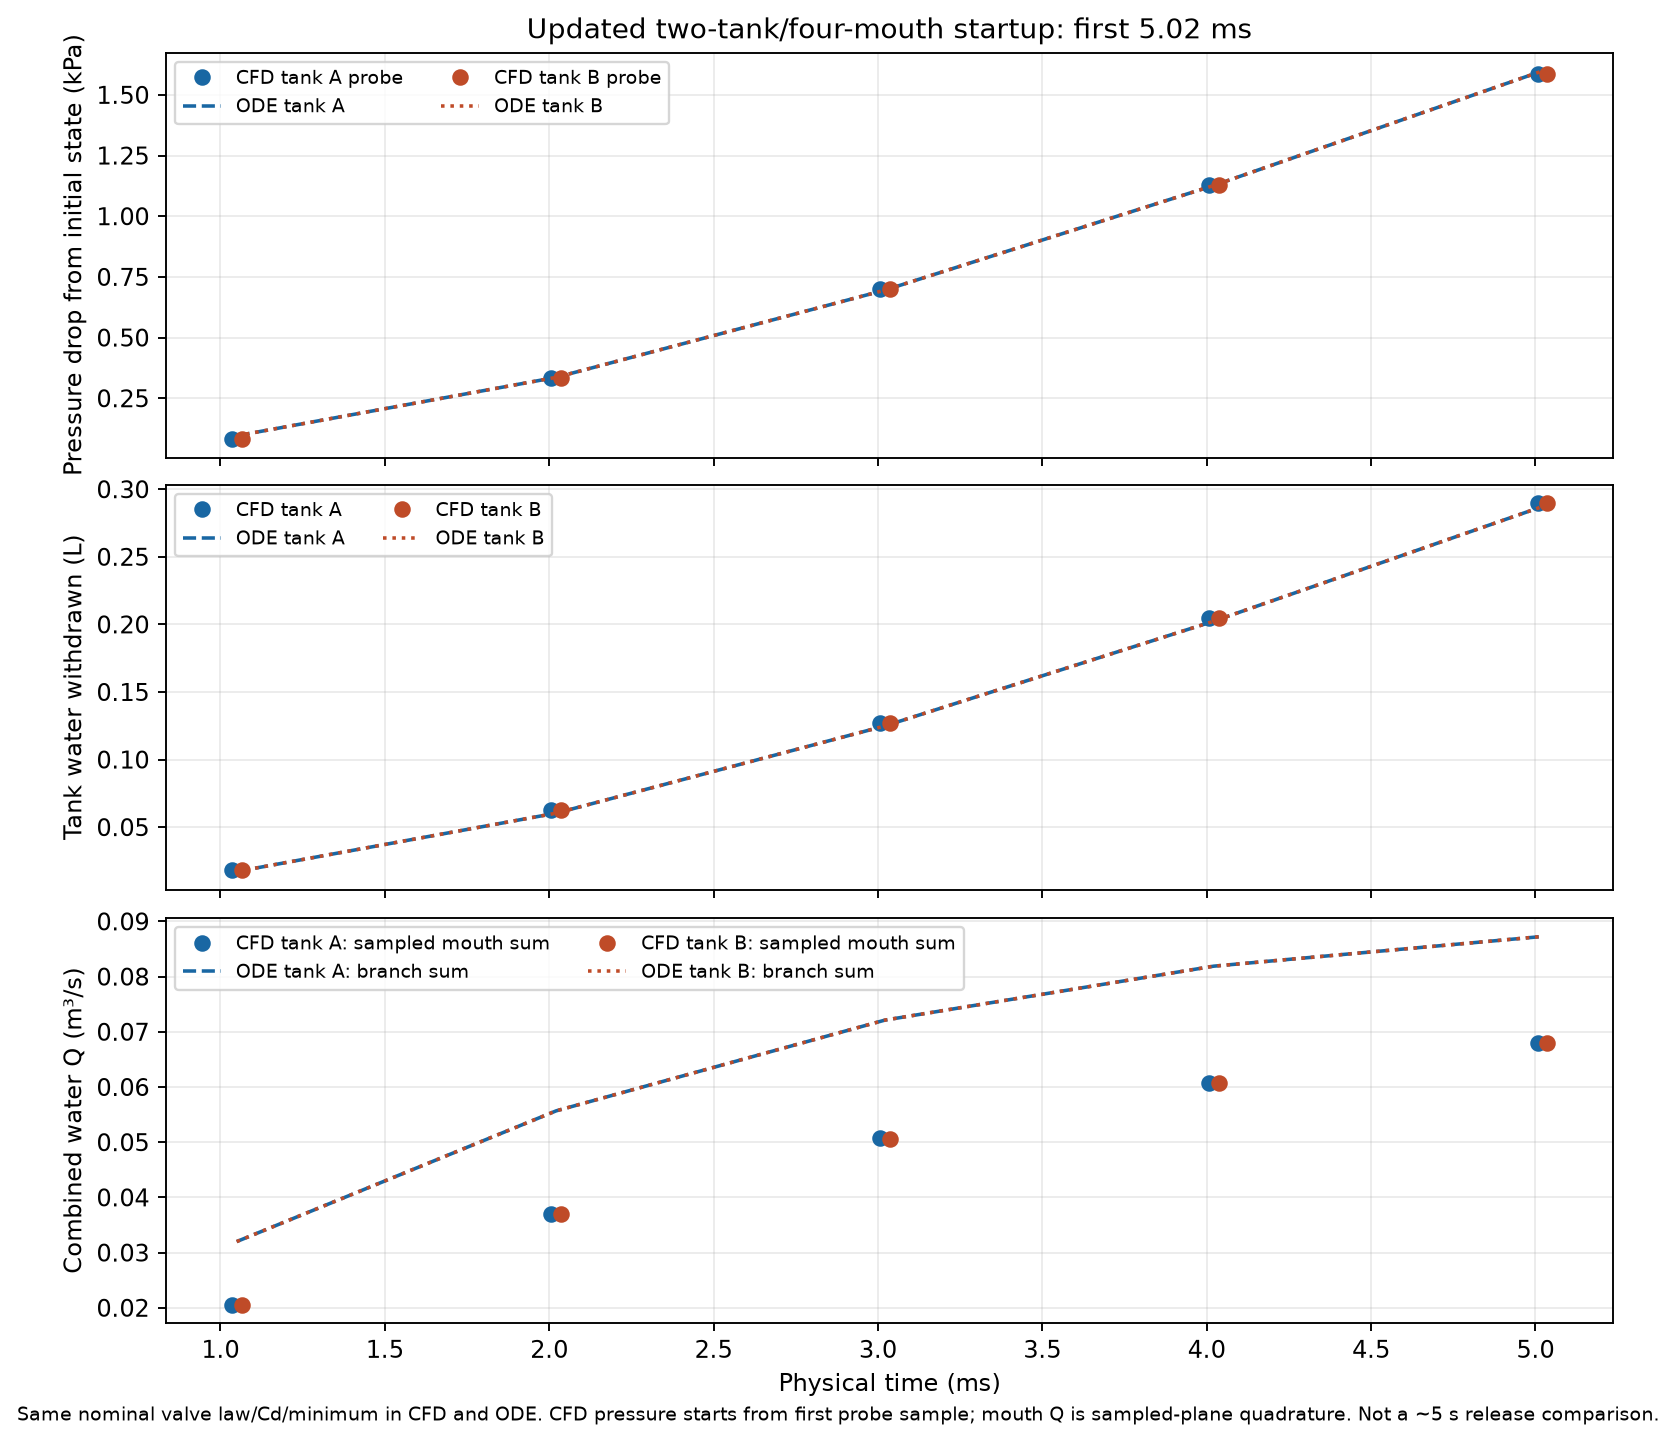

The table this chart was drawn from, first rows:
field_data_time_s, path_time_s, vtk_minus_path_time_s, tank, CFD_scalar_log_nearest_sample_offset_s, CFD_scalar_join_method, CFD_headspace_probe_p_abs_Pa, ODE_p_abs_Pa, ODE_minus_CFD_p_Pa, CFD_tank_water_m3, ODE_tank_water_m3, ODE_minus_CFD_tank_water_m3, CFD_lower_mouth_water_Q_m3_s, CFD_upper_mouth_water_Q_m3_s, CFD_two_mouth_water_Q_sum_m3_s, CFD_two_mouth_gas_Q_sum_m3_s, ODE_lower_branch_Q_m3_s, ODE_upper_branch_Q_m3_s, ODE_two_branch_Q_sum_m3_s, ODE_coarse_50us_lower_Q_m3_s, ODE_coarse_50us_upper_Q_m3_s, ODE_coarse_50us_two_branch_Q_sum_m3_s, ODE_fine_minus_coarse_Q_m3_s, ODE_minus_CFD_Q_m3_s
0.001049, 0.001049, -8.2038651e-12, A, 5.48338651e-11, linear interpolation in native function-…, 1199905, 1199905, 0.02537, 1.35, 1.35, 1.01492530846e-06, 0.01031, 0.01025, 0.02055, 0, 0.01611, 0.01588, 0.03199, 0.01611, 0.01588, 0.03199, -5.42889868296e-07, 0.01144
0.001049, 0.001049, -8.2038651e-12, B, 5.48338651e-11, linear interpolation in native function-…, 1199904, 1199905, 0.2251, 1.35, 1.35, 1.00492526278e-06, 0.01032, 0.0102, 0.02052, 0, 0.01611, 0.01588, 0.03199, 0.01611, 0.01588, 0.03199, -5.4288986949e-07, 0.01147
0.002021, 0.002021, 6.47694758e-11, A, 6.47694758e-11, linear interpolation in native function-…, 1199651, 1199664, 13.24, 1.35, 1.35, 2.33765575164e-06, 0.01856, 0.01846, 0.03702, 0, 0.02801, 0.02767, 0.05568, 0.02801, 0.02767, 0.05568, 1.15492174756e-06, 0.01866
0.002021, 0.002021, 6.47694758e-11, B, 6.47694758e-11, linear interpolation in native function-…, 1199650, 1199664, 13.54, 1.35, 1.35, 2.33765560509e-06, 0.01858, 0.01839, 0.03696, 0, 0.02801, 0.02767, 0.05568, 0.02801, 0.02767, 0.05568, 1.15492175668e-06, 0.01872
0.003021, 0.003021, -4.14839474e-12, A, 4.01083945e-11, linear interpolation in native function-…, 1199284, 1199304, 20.85, 1.35, 1.35, 2.50486544551e-06, 0.02539, 0.02529, 0.05068, 0, 0.03622, 0.0359, 0.07212, 0.03622, 0.0359, 0.07212, 5.5747391435e-07, 0.02144
0.003021, 0.003021, -4.14839474e-12, B, 4.01083945e-11, linear interpolation in native function-…, 1199284, 1199304, 20.85, 1.35, 1.35, 2.49486517889e-06, 0.02541, 0.0252, 0.0506, 0, 0.03622, 0.0359, 0.07212, 0.03622, 0.0359, 0.07212, 5.57473918139e-07, 0.02151
0.004021, 0.004021, 1.59764379e-10, A, 1.59764379e-10, linear interpolation in native function-…, 1198856, 1198873, 17.77, 1.35, 1.35, 2.35154968475e-06, 0.03044, 0.03036, 0.0608, 0, 0.04107, 0.04081, 0.08189, 0.04107, 0.04081, 0.08189, 4.83441691262e-08, 0.02109
0.004021, 0.004021, 1.59764379e-10, B, 1.59764379e-10, linear interpolation in native function-…, 1198856, 1198873, 17.77, 1.35, 1.35, 2.35154931905e-06, 0.03046, 0.03025, 0.06072, 0, 0.04107, 0.04081, 0.08189, 0.04107, 0.04081, 0.08189, 4.83441697785e-08, 0.02117
0.005021, 0.005021, -1.41984135e-10, A, 1.77944136e-10, linear interpolation in native function-…, 1198399, 1198401, 2.733, 1.35, 1.35, 2.52264602874e-06, 0.03405, 0.03399, 0.06804, 0, 0.04373, 0.04354, 0.08727, 0.04373, 0.04354, 0.08727, -1.79906670589e-07, 0.01923
0.005021, 0.005021, -1.41984135e-10, B, 1.77944136e-10, linear interpolation in native function-…, 1198399, 1198401, 2.729, 1.35, 1.35, 2.52264560441e-06, 0.03407, 0.03388, 0.06796, 0, 0.04373, 0.04354, 0.08727, 0.04373, 0.04354, 0.08727, -1.7990667088e-07, 0.01932
